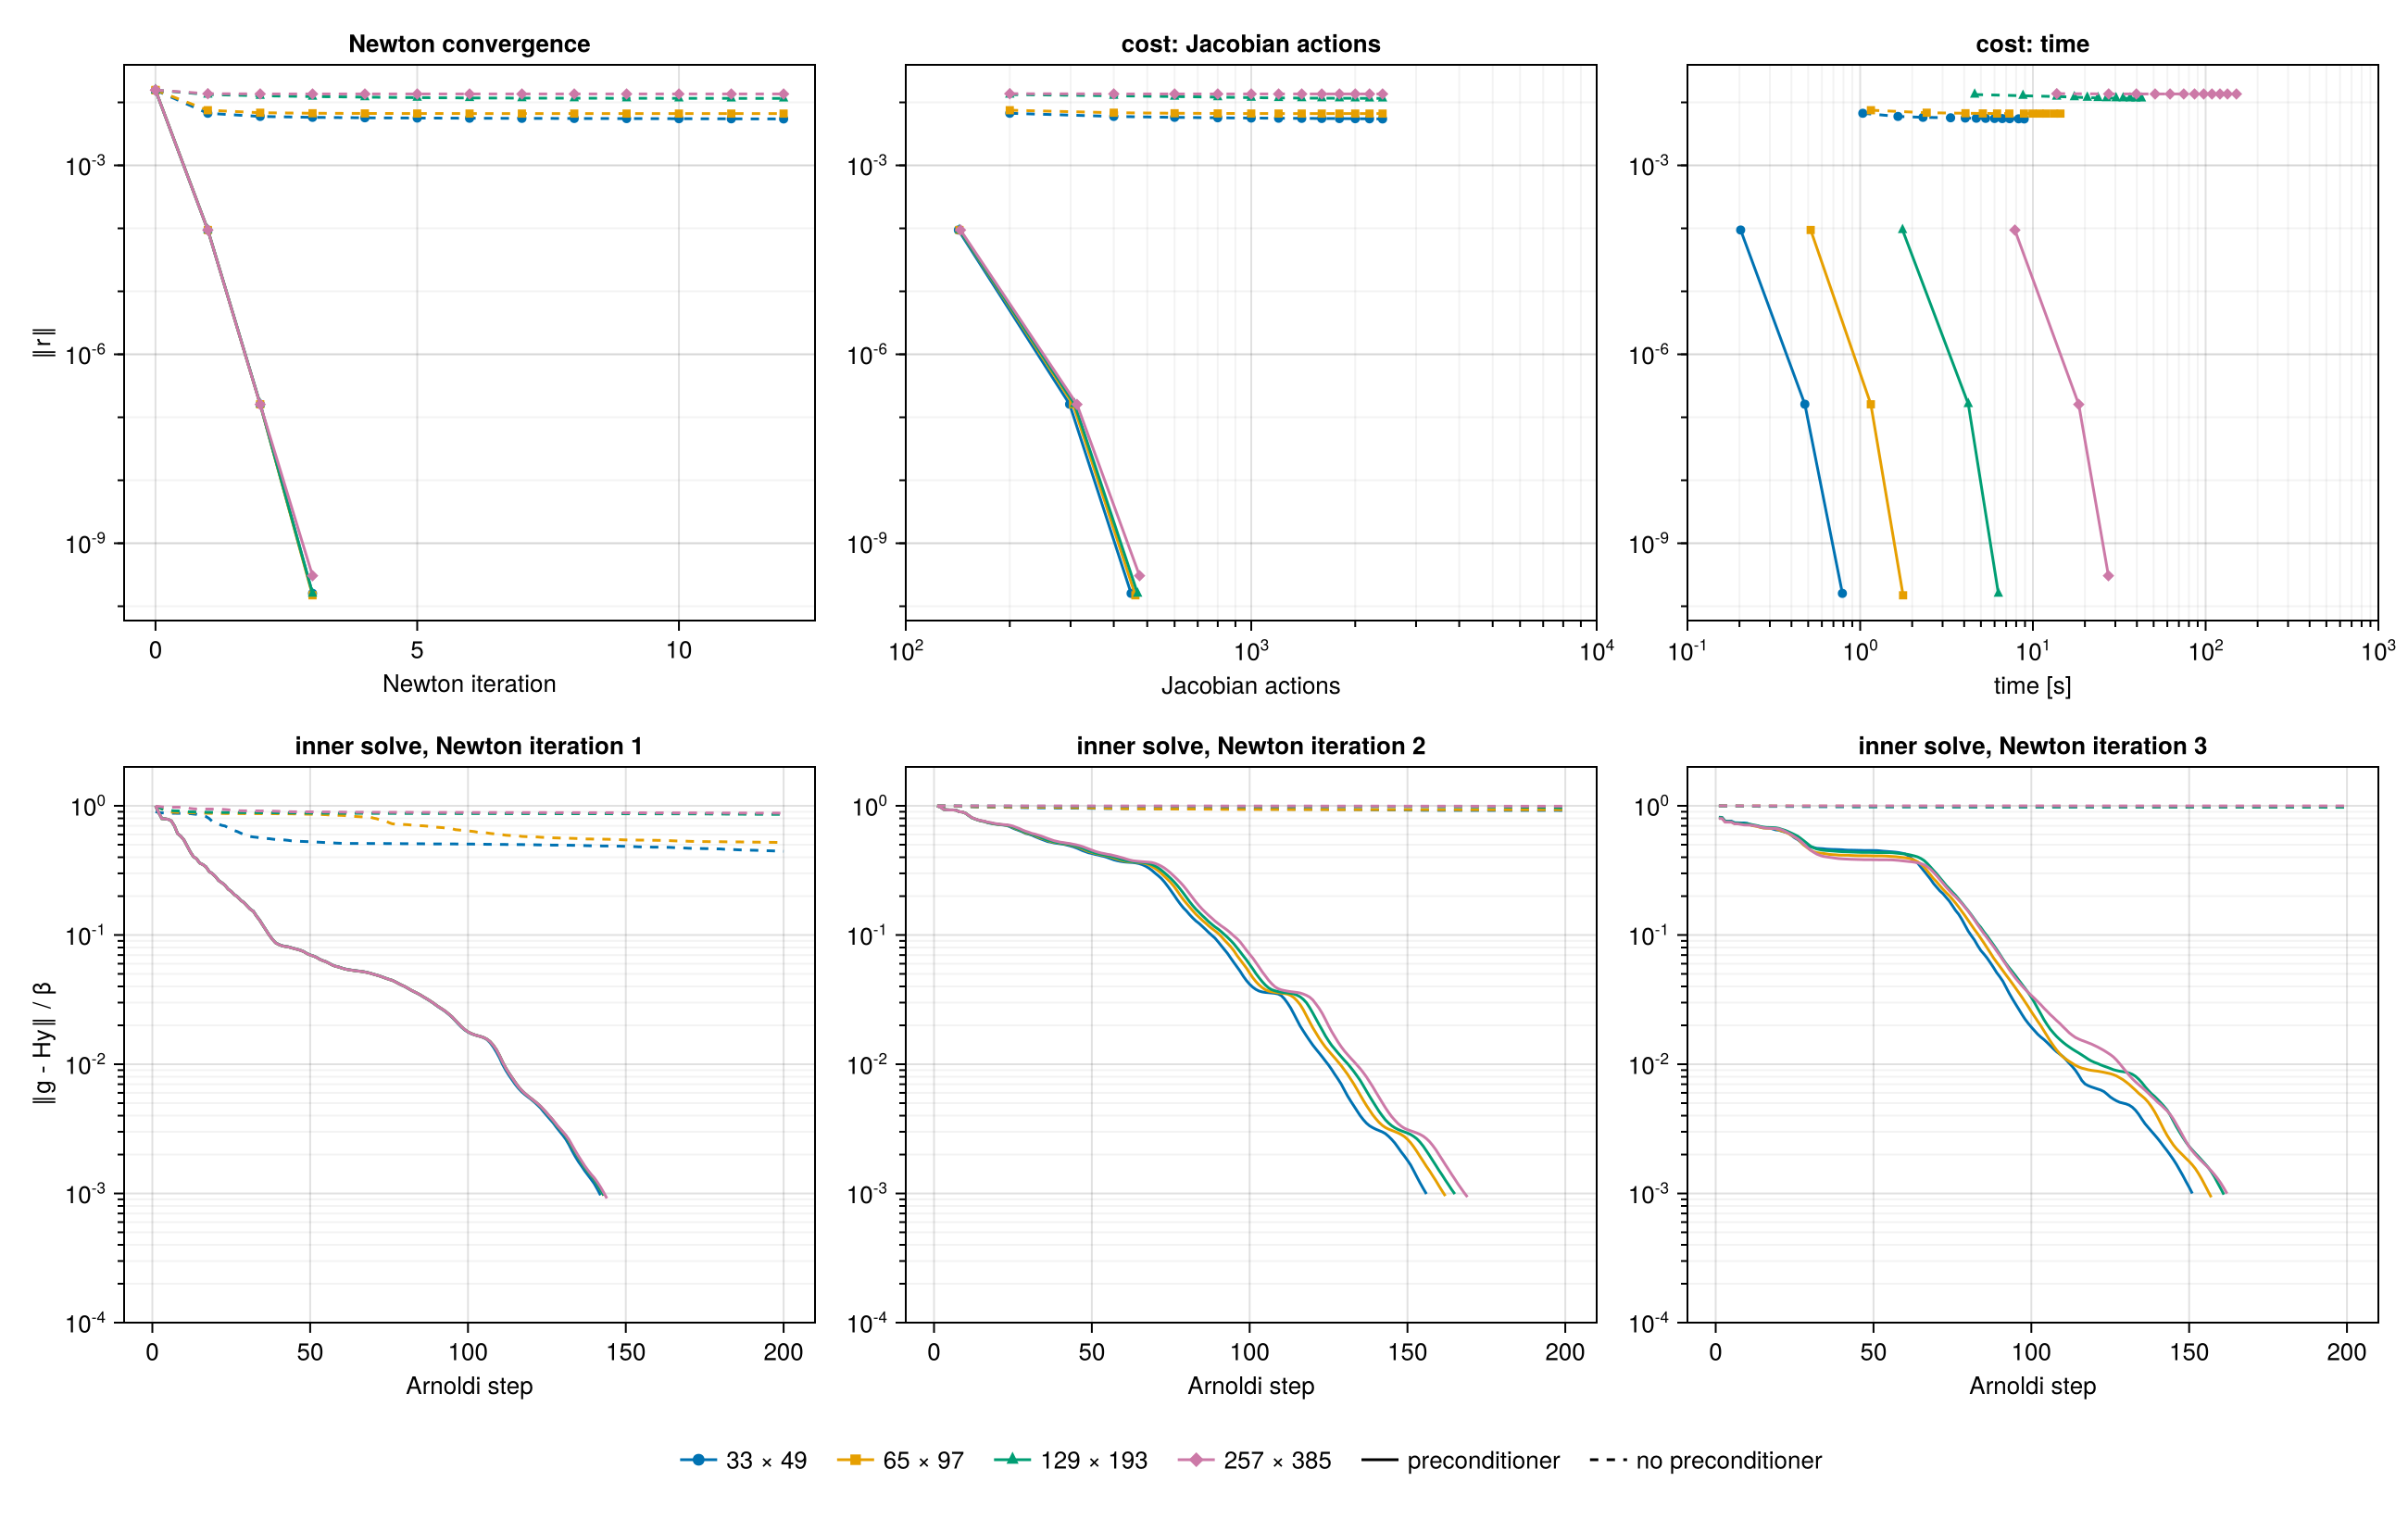

Reproduce this figure in Julia.
# Convergence of the Newton–Krylov hookstep on the orbit of example.jl, at
# increasing resolution, without and with the preconditioner.
#
#     julia --project=examples examples/kuramoto_sivashinsky/convergence.jl
#
# writes convergence.png and tolerance.png next to this file. The orbit is first converged at the
# resolution of the example; it is then interpolated to grids refined by 1, 2, 4 and 8 in both
# space and rescaled time, its log-frequency and drift speed perturbed by 0.01 and its field by 1%
# on the lowest modes, so that every search starts close to the solution with a residual spread
# over many directions.
#
# convergence.png: searches with the Newton system solved to a relative residual of 10⁻³, showing
# the residual against the Newton iterations, the Jacobian actions and the computing time, and the
# relative residual of the Newton system after each Arnoldi step of the first three iterations.
#
# tolerance.png: the cost of bringing the residual below 10⁻⁹, in Jacobian actions, time and Newton
# iterations, against the tolerance on the Newton system, from 0.95 to 10⁻¹⁰, with the
# preconditioner.

using Random
using Printf
using CairoMakie

include("ks.jl")

Random.seed!(1)


# ============================================================================ #
# Converged orbit at the resolution of the example                             #
# ============================================================================ #

g  = KSGrid(22, 33, 49)
Δt = 0.25
u₀ = 0.1 .* randn(g.Nx)
u₀ .-= sum(u₀) / g.Nx
U  = integrate(u₀, g, 0.05, 4000; every=4000)
U  = integrate(U[:, end], g, 0.05, 8000; every=5)

e, i, m, ℓ = recurrence(U, g, Δt, (12, 20))
x          = initial_orbit(U, g, Δt, i, m, ℓ)

F = System(KSNonlinear(g), KSLinearised(g), KSLinearised(g; adjoint=true), dds!, x;
           linearise!, ddi=(ddx!,), B=KSPreconditioner(x))

solve!(x, F, LBFGS(maxiter=300, verbose=false))
solve!(x, F, NewtonHookstep(maxiter=20, krylov_dim=150, Δ=0.1, Δmax=10, tol=1e-11, verbose=false))

@printf "orbit: T = %.4f, ‖r‖ = %.1e\n" 2π / ReSolverV2.frequency(x) sqrt(2 * ReSolverV2.objective(F, x))


# ============================================================================ #
# Searches at increasing resolution                                            #
# ============================================================================ #

# ---- perturbation: 1% of the orbit on its lowest modes, |k| ≤ 3 and |n| ≤ 3, the same at every
#      resolution ----
δ = resample(KSField(KSGrid(22, 7, 7), randn(7, 7)), g)
δ.data .*= 0.01 * norm(x.a) / norm(δ)

factors  = (1, 2, 4, 8)
names    = ("no preconditioner", "preconditioner")
tol      = 1e-9
grid(f)  = KSGrid(22, 32f + 1, 48f + 1)
start(f) = Orbit(resample(x.a, grid(f)) .+ resample(δ, grid(f)), x.p .+ 0.01)

# the hookstep from the perturbed orbit on the grid refined by f, the Newton system solved to
# krylov_tol
function search(f::Int, name::String, krylov_tol::Real; maxiter::Int)
    gf = grid(f)
    xf = start(f)
    B  = name == "preconditioner" ? KSPreconditioner(xf) : I
    Ff = System(KSNonlinear(gf), KSLinearised(gf), KSLinearised(gf; adjoint=true), dds!, xf;
                linearise!, ddi=(ddx!,), B)

    trace = Trace()
    solve!(copy(xf), Ff, NewtonHookstep(; maxiter, krylov_dim=200, krylov_tol, Δ=10, Δmax=100, tol,
                                        verbose=false, callback=trace))

    return trace
end

# ---- searches with the Newton system solved to 10⁻³ ----
runs = []

for f in factors, name in names
    trace = search(f, name, 1e-3; maxiter=12)
    gf    = grid(f)

    @printf "%3d × %3d, %-18s ‖r‖ = %.1e → %.1e in %2d iterations, %5d Jacobian actions, %.1f s\n" gf.Nx gf.Ns name trace.res[1] trace.res[end] length(trace) - 1 trace.evaluations[end].jacobian trace.time[end]
    flush(stdout)

    push!(runs, (; f, size=(gf.Nx, gf.Ns), name, trace))
end

# ---- cost of ‖r‖ < 10⁻⁹ against the tolerance on the Newton system; NaN if not reached. Below
#      10⁻⁹ the residual is limited by rounding errors amplified by the fourth derivative ----
tols = [0.95; 0.9:-0.1:0.2; 10.0 .^ (-1:-1:-10)]
cost = Dict()

# only with the preconditioner: without, the hookstep converges at no tolerance, even on the
# coarsest grid, because the Krylov spaces of 200 vectors never reach it
for f in factors, τ in tols
    name  = "preconditioner"
    trace = search(f, name, τ; maxiter=200)
    done  = trace.res[end] < tol

    cost[(f, name, τ)] = (jacobian = done ? trace.evaluations[end].jacobian : NaN,
                          time     = done ? trace.time[end] : NaN,
                          newton   = done ? length(trace) - 1 : NaN)

    @printf "  tolerance %.2g, %3d × %3d: %s, %5.0f Jacobian actions, %3.0f Newton iterations, %6.2f s\n" τ grid(f).Nx grid(f).Ns done ? "converged    " : "not converged" cost[(f, name, τ)].jacobian cost[(f, name, τ)].newton cost[(f, name, τ)].time
    flush(stdout)
end


# ============================================================================ #
# Figure                                                                       #
# ============================================================================ #

# Logarithmic ticks on an axis of ax: major ticks at integer powers of ten, labelled 10ⁿ, every
# decade or every third decade, at multiples of three, over a wide range; minor ticks at 2–9 times the powers of ten, or
# at every decade over a wide range.
function logticks!(ax, lo::Real, hi::Real; axis::Symbol=:x)
    k₁ = floor(Int, log10(lo))
    k₂ = ceil(Int, log10(hi))
    st = k₂ - k₁ > 6 ? 3 : 1

    ks    = filter(k -> mod(k, st) == 0, k₁:k₂)
    major = (10.0 .^ ks, [rich("10", superscript(string(k))) for k in ks])
    minor = st == 1 ? [m * 10.0^k for k in k₁:k₂ - 1 for m in 2:9] : 10.0 .^ (k₁:k₂)

    setproperty!(ax, Symbol(axis, :ticks), major)
    setproperty!(ax, Symbol(axis, :minorticks), minor)
    setproperty!(ax, Symbol(axis, :minorticksvisible), true)
    setproperty!(ax, Symbol(axis, :minorgridvisible), true)

    return ax
end

colors  = Makie.wong_colors()[1:length(factors)]
markers = (:circle, :rect, :utriangle, :diamond)
style  = Dict("no preconditioner" => :dash, "preconditioner" => :solid)

fig = Figure(size=(1300, 820), fontsize=13)

# ---- top: residual against Newton iterations, Jacobian actions and time ----
labels = ("Newton iteration", "Jacobian actions", "time [s]")
titles = ("Newton convergence", "cost: Jacobian actions", "cost: time")
top    = [Axis(fig[1, j]; title, xlabel, ylabel=j == 1 ? "‖r‖" : "", yscale=log10,
               xscale=j == 1 ? identity : log10)
          for (j, (title, xlabel)) in enumerate(zip(titles, labels))]

# ---- bottom: inner solve of the first three Newton iterations ----
bottom = [Axis(fig[2, j]; title="inner solve, Newton iteration $j", xlabel="Arnoldi step",
               ylabel=j == 1 ? "‖g - Hy‖ / β" : "", yscale=log10)
          for j in 1:3]

for run in runs
    color  = colors[findfirst(==(run.f), factors)]
    marker = markers[findfirst(==(run.f), factors)]
    ls     = style[run.name]
    t     = run.trace
    jac   = [e.jacobian for e in t.evaluations] .- t.evaluations[1].jacobian

    # the start has no Jacobian action and no time: it is left out of the logarithmic axes
    scatterlines!(top[1], 0:length(t) - 1, t.res; color, marker, linestyle=ls, markersize=7)
    scatterlines!(top[2], jac[2:end], t.res[2:end]; color, marker, linestyle=ls, markersize=7)
    scatterlines!(top[3], t.time[2:end], t.res[2:end]; color, marker, linestyle=ls, markersize=7)

    # relative residual of the Newton system after each Arnoldi step, iterations 1 to 3
    for (j, ax) in enumerate(bottom)
        j < length(t) || continue
        k = t.krylov[j + 1]
        lines!(ax, 1:length(k), k; color, linestyle=ls)
    end
end

# ---- logarithmic ticks ----
res = reduce(vcat, [run.trace.res for run in runs])
jac = reduce(vcat, [[e.jacobian for e in run.trace.evaluations[2:end]] for run in runs])
tim = reduce(vcat, [run.trace.time[2:end] for run in runs])

for ax in top
    logticks!(ax, minimum(res), maximum(res); axis=:y)
end
# the Newton system is solved to 10⁻³: what lies below is not part of the search
for ax in bottom
    ylims!(ax, 1e-4, 2)
    logticks!(ax, 1e-4, 1; axis=:y)
end
# the cost axes span whole decades, so that every one has a labelled major tick
for (ax, vals) in zip(top[2:3], (jac, tim))
    lo = 10.0^floor(log10(minimum(vals)))
    hi = 10.0^ceil(log10(maximum(vals)))
    xlims!(ax, lo, hi)
    logticks!(ax, lo, hi)
end

# ---- the same residual axis across each row ----
linkyaxes!(top...)
linkyaxes!(bottom...)

# ---- legend ----
Legend(fig[3, 1:3],
       [[[LineElement(color=c), MarkerElement(color=c, marker=m, markersize=9)] for (c, m) in zip(colors, markers)];
        [LineElement(color=:black, linestyle=style[n]) for n in keys(style)]],
       [["$(r.size[1]) × $(r.size[2])" for r in runs if r.name == "preconditioner"]; collect(keys(style))];
       orientation=:horizontal, framevisible=false)

save(joinpath(@__DIR__, "convergence.png"), fig)


# ============================================================================ #
# Figure: cost against the tolerance on the Newton system                      #
# ============================================================================ #

fig = Figure(size=(1300, 470), fontsize=13)

panels = ((:jacobian, "Jacobian actions", "Jacobian actions", log10),
          (:time, "time", "time [s]", log10),
          (:newton, "Newton iterations", "Newton iterations", identity))
axc    = [Axis(fig[1, j]; title="cost of ‖r‖ < 10⁻⁹: " * title,
               xlabel="tolerance on the Newton system", ylabel, xscale=log10, yscale,
               xreversed=true)
          for (j, (_, title, ylabel, yscale)) in enumerate(panels)]

for f in factors, name in names
    haskey(cost, (f, name, first(tols))) || continue
    color  = colors[findfirst(==(f), factors)]
    marker = markers[findfirst(==(f), factors)]
    for (ax, (field, _, _, _)) in zip(axc, panels)
        ys = [getfield(cost[(f, name, τ)], field) for τ in tols]
        scatterlines!(ax, tols, ys; color, marker, linestyle=style[name], markersize=8)
    end
end

for ax in axc
    logticks!(ax, minimum(tols), maximum(tols))
end
# the logarithmic axes span whole decades, so that every one has a labelled major tick
for (ax, field) in zip(axc[1:2], (:jacobian, :time))
    vals = filter(isfinite, [getfield(c, field) for c in values(cost)])
    lo   = 10.0^floor(log10(minimum(vals)))
    hi   = 10.0^ceil(log10(maximum(vals)))
    ylims!(ax, lo, hi)
    logticks!(ax, lo, hi; axis=:y)
end

Legend(fig[2, 1:3],
       [[LineElement(color=c), MarkerElement(color=c, marker=m, markersize=9)] for (c, m) in zip(colors, markers)],
       ["$(grid(f).Nx) × $(grid(f).Ns), preconditioner" for f in factors];
       orientation=:horizontal, framevisible=false)

save(joinpath(@__DIR__, "tolerance.png"), fig)
